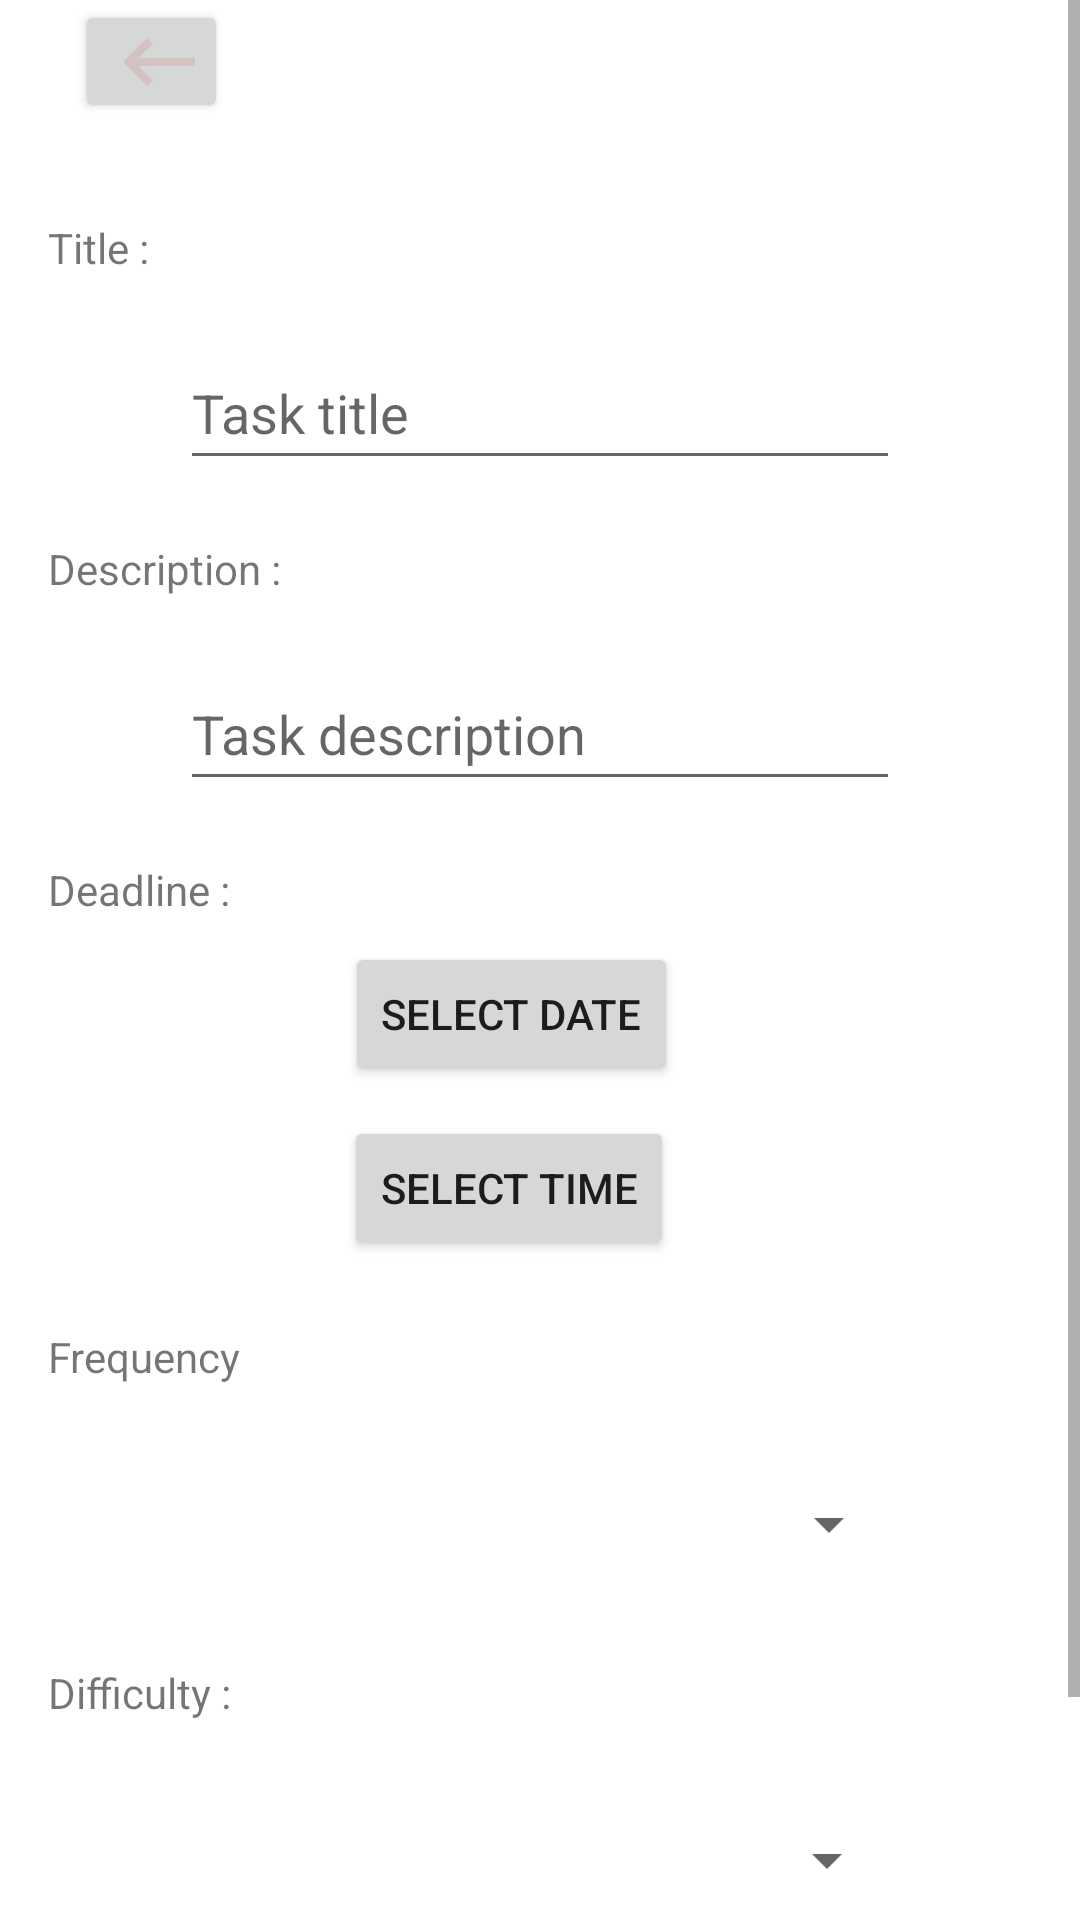

Android layout source for this screen:
<!-- AndroidManifest.xml: application theme Theme.WorkPet -->
<!-- res/layout/activity_modifytask.xml -->
<?xml version="1.0" encoding="utf-8"?>
<androidx.constraintlayout.widget.ConstraintLayout xmlns:android="http://schemas.android.com/apk/res/android"
    xmlns:app="http://schemas.android.com/apk/res-auto"
    xmlns:tools="http://schemas.android.com/tools"
    android:layout_width="match_parent"
    android:layout_height="match_parent">

    <ScrollView
        android:layout_width="match_parent"
        android:layout_height="match_parent"
        tools:layout_editor_absoluteX="-16dp"
        tools:layout_editor_absoluteY="152dp">

        <androidx.constraintlayout.widget.ConstraintLayout
            android:id="@+id/linearLayout"
            android:layout_width="match_parent"
            android:layout_height="wrap_content">


            <Button
                android:id="@+id/back2"
                android:layout_width="51dp"
                android:layout_height="41dp"
                android:layout_marginStart="25dp"
                android:layout_marginBottom="32dp"
                android:drawableLeft="@drawable/baseline_keyboard_backspace_24"
                android:drawablePadding="-10dp"
                app:layout_constraintBottom_toTopOf="@+id/TaskTitle"
                app:layout_constraintStart_toStartOf="parent"
                app:layout_constraintTop_toTopOf="parent"
                tools:ignore="MissingConstraints" />

            <TextView
                android:id="@+id/TaskTitle"
                android:layout_width="39dp"
                android:layout_height="wrap_content"
                android:layout_marginStart="16dp"
                android:layout_marginBottom="20dp"
                android:text="@string/title"
                app:layout_constraintBottom_toTopOf="@+id/TitleInputField"
                app:layout_constraintStart_toStartOf="parent"
                app:layout_constraintTop_toBottomOf="@+id/back2" />

            <EditText
                android:id="@+id/TitleInputField"
                android:layout_width="240dp"
                android:layout_height="48dp"
                android:layout_marginBottom="20dp"
                android:ems="10"
                android:hint="@string/task_title"
                android:inputType="textPersonName"
                app:layout_constraintBottom_toTopOf="@+id/TaskDesc"
                app:layout_constraintEnd_toEndOf="parent"
                app:layout_constraintStart_toStartOf="parent"
                app:layout_constraintTop_toBottomOf="@+id/TaskTitle" />

            <TextView
                android:id="@+id/TaskDesc"
                android:layout_width="wrap_content"
                android:layout_height="wrap_content"
                android:layout_marginStart="16dp"
                android:layout_marginBottom="20dp"
                android:text="@string/description"
                app:layout_constraintBottom_toTopOf="@+id/DescInputField"
                app:layout_constraintStart_toStartOf="parent"
                app:layout_constraintTop_toBottomOf="@+id/TitleInputField" />

            <EditText
                android:id="@+id/DescInputField"
                android:layout_width="240dp"
                android:layout_height="48dp"
                android:layout_marginBottom="20dp"
                android:ems="10"
                android:hint="@string/task_description"
                android:inputType="textPersonName"
                app:layout_constraintBottom_toTopOf="@+id/taskDeadline"
                app:layout_constraintEnd_toEndOf="parent"
                app:layout_constraintStart_toStartOf="parent"
                app:layout_constraintTop_toBottomOf="@+id/TaskDesc" />

            <TextView
                android:id="@+id/taskDeadline"
                android:layout_width="wrap_content"
                android:layout_height="wrap_content"
                android:layout_marginStart="16dp"
                android:layout_marginBottom="20dp"
                android:text="@string/deadline"
                app:layout_constraintBottom_toTopOf="@+id/Datebutton"
                app:layout_constraintStart_toStartOf="parent"
                app:layout_constraintTop_toBottomOf="@+id/DescInputField" />


            <TextView
                android:id="@+id/taskFrequency"
                android:layout_width="wrap_content"
                android:layout_height="wrap_content"
                android:layout_marginStart="16dp"
                android:layout_marginTop="20dp"
                android:layout_marginBottom="20dp"
                android:text="@string/frequency"
                app:layout_constraintBottom_toTopOf="@+id/mode_spinner"
                app:layout_constraintEnd_toEndOf="parent"
                app:layout_constraintHorizontal_bias="0"
                app:layout_constraintStart_toStartOf="parent"
                app:layout_constraintTop_toBottomOf="@+id/Timebutton" />

            <TextView
                android:id="@+id/taskDifficulty"
                android:layout_width="wrap_content"
                android:layout_height="wrap_content"
                android:layout_marginStart="16dp"
                android:layout_marginTop="20dp"
                android:layout_marginBottom="20dp"
                android:text="@string/difficulty"
                app:layout_constraintBottom_toTopOf="@+id/difficulty_spinner"
                app:layout_constraintEnd_toEndOf="parent"
                app:layout_constraintHorizontal_bias="0"
                app:layout_constraintStart_toStartOf="parent"
                app:layout_constraintTop_toBottomOf="@+id/mode_spinner" />

            <Button
                android:id="@+id/Datebutton"
                android:layout_width="wrap_content"
                android:layout_height="wrap_content"
                android:layout_marginTop="8dp"
                android:text="@string/select_date"
                app:layout_constraintEnd_toEndOf="parent"
                app:layout_constraintHorizontal_bias="0.462"
                app:layout_constraintStart_toStartOf="parent"
                app:layout_constraintTop_toBottomOf="@+id/taskDeadline" />

            <Button
                android:id="@+id/Timebutton"
                android:layout_width="wrap_content"
                android:layout_height="wrap_content"
                android:layout_marginTop="372dp"
                android:layout_marginBottom="32dp"
                android:text="@string/select_time"
                app:layout_constraintBottom_toTopOf="@+id/mode_spinner"
                app:layout_constraintEnd_toEndOf="parent"
                app:layout_constraintHorizontal_bias="0.458"
                app:layout_constraintStart_toStartOf="parent"
                app:layout_constraintTop_toTopOf="parent" />

            <Spinner
                android:id="@+id/difficulty_spinner"
                android:layout_width="240dp"
                android:layout_height="48dp"
                android:layout_marginTop="32dp"
                android:layout_marginBottom="32dp"
                android:hint="@string/choose_the_difficulty"
                app:layout_constraintBottom_toTopOf="@+id/ModifyButton"
                app:layout_constraintEnd_toEndOf="parent"
                app:layout_constraintHorizontal_bias="0.497"
                app:layout_constraintStart_toStartOf="parent"
                app:layout_constraintTop_toBottomOf="@+id/mode_spinner"
                app:layout_constraintVertical_bias="1.0" />

            <Spinner
                android:id="@+id/mode_spinner"
                android:layout_width="240dp"
                android:layout_height="48dp"
                android:layout_marginTop="32dp"
                android:layout_marginBottom="32dp"
                android:hint="@string/choose_a_frequency"
                app:layout_constraintBottom_toTopOf="@+id/difficulty_spinner"
                app:layout_constraintEnd_toEndOf="parent"
                app:layout_constraintHorizontal_bias="0.502"
                app:layout_constraintStart_toStartOf="parent"
                app:layout_constraintTop_toBottomOf="@+id/Timebutton" />

            <Button
                android:id="@+id/ModifyButton"
                android:layout_width="wrap_content"
                android:layout_height="wrap_content"
                android:text="@string/save"
                app:layout_constraintBottom_toBottomOf="parent"
                app:layout_constraintEnd_toEndOf="parent"
                app:layout_constraintHorizontal_bias="0.501"
                app:layout_constraintStart_toStartOf="parent" />

        </androidx.constraintlayout.widget.ConstraintLayout>
    </ScrollView>


</androidx.constraintlayout.widget.ConstraintLayout>
<!-- resources referenced by this layout -->
<resources>
  <!-- drawable baseline_keyboard_backspace_24 (drawable) -->
  <vector android:autoMirrored="true" android:height="32dp"
      android:tint="#D4C1C1" android:viewportHeight="24"
      android:viewportWidth="24" android:width="32dp" xmlns:android="http://schemas.android.com/apk/res/android">
      <path android:fillColor="@android:color/white" android:pathData="M21,11H6.83l3.58,-3.59L9,6l-6,6 6,6 1.41,-1.41L6.83,13H21z"/>
  </vector>
  <string name="choose_a_frequency">Choose a frequency</string>
  <string name="choose_the_difficulty">Choose the difficulty</string>
  <string name="deadline">Deadline :</string>
  <string name="description">Description :</string>
  <string name="difficulty">Difficulty :</string>
  <string name="frequency">Frequency</string>
  <string name="save">Save</string>
  <string name="select_date">Select Date</string>
  <string name="select_time">Select Time</string>
  <string name="task_description">Task description</string>
  <string name="task_title">Task title</string>
  <string name="title">Title :</string>
  <style name="Theme.WorkPet" parent="Theme.MaterialComponents.DayNight.DarkActionBar">
          
          <item name="colorPrimary">@color/tint</item>
          <item name="colorPrimaryVariant">@color/tint</item>
          <item name="colorOnPrimary">@color/black</item>
          
          <item name="colorSecondary">@color/teal_200</item>
          <item name="colorSecondaryVariant">@color/teal_700</item>
          <item name="colorOnSecondary">@color/black</item>
          
          <item name="android:statusBarColor">?attr/colorPrimaryVariant</item>
          
      </style>
  <color name="tint">#D4C1C1</color>
  <color name="black">#FF000000</color>
  <color name="teal_200">#FF03DAC5</color>
  <color name="teal_700">#FF018786</color>
</resources>
